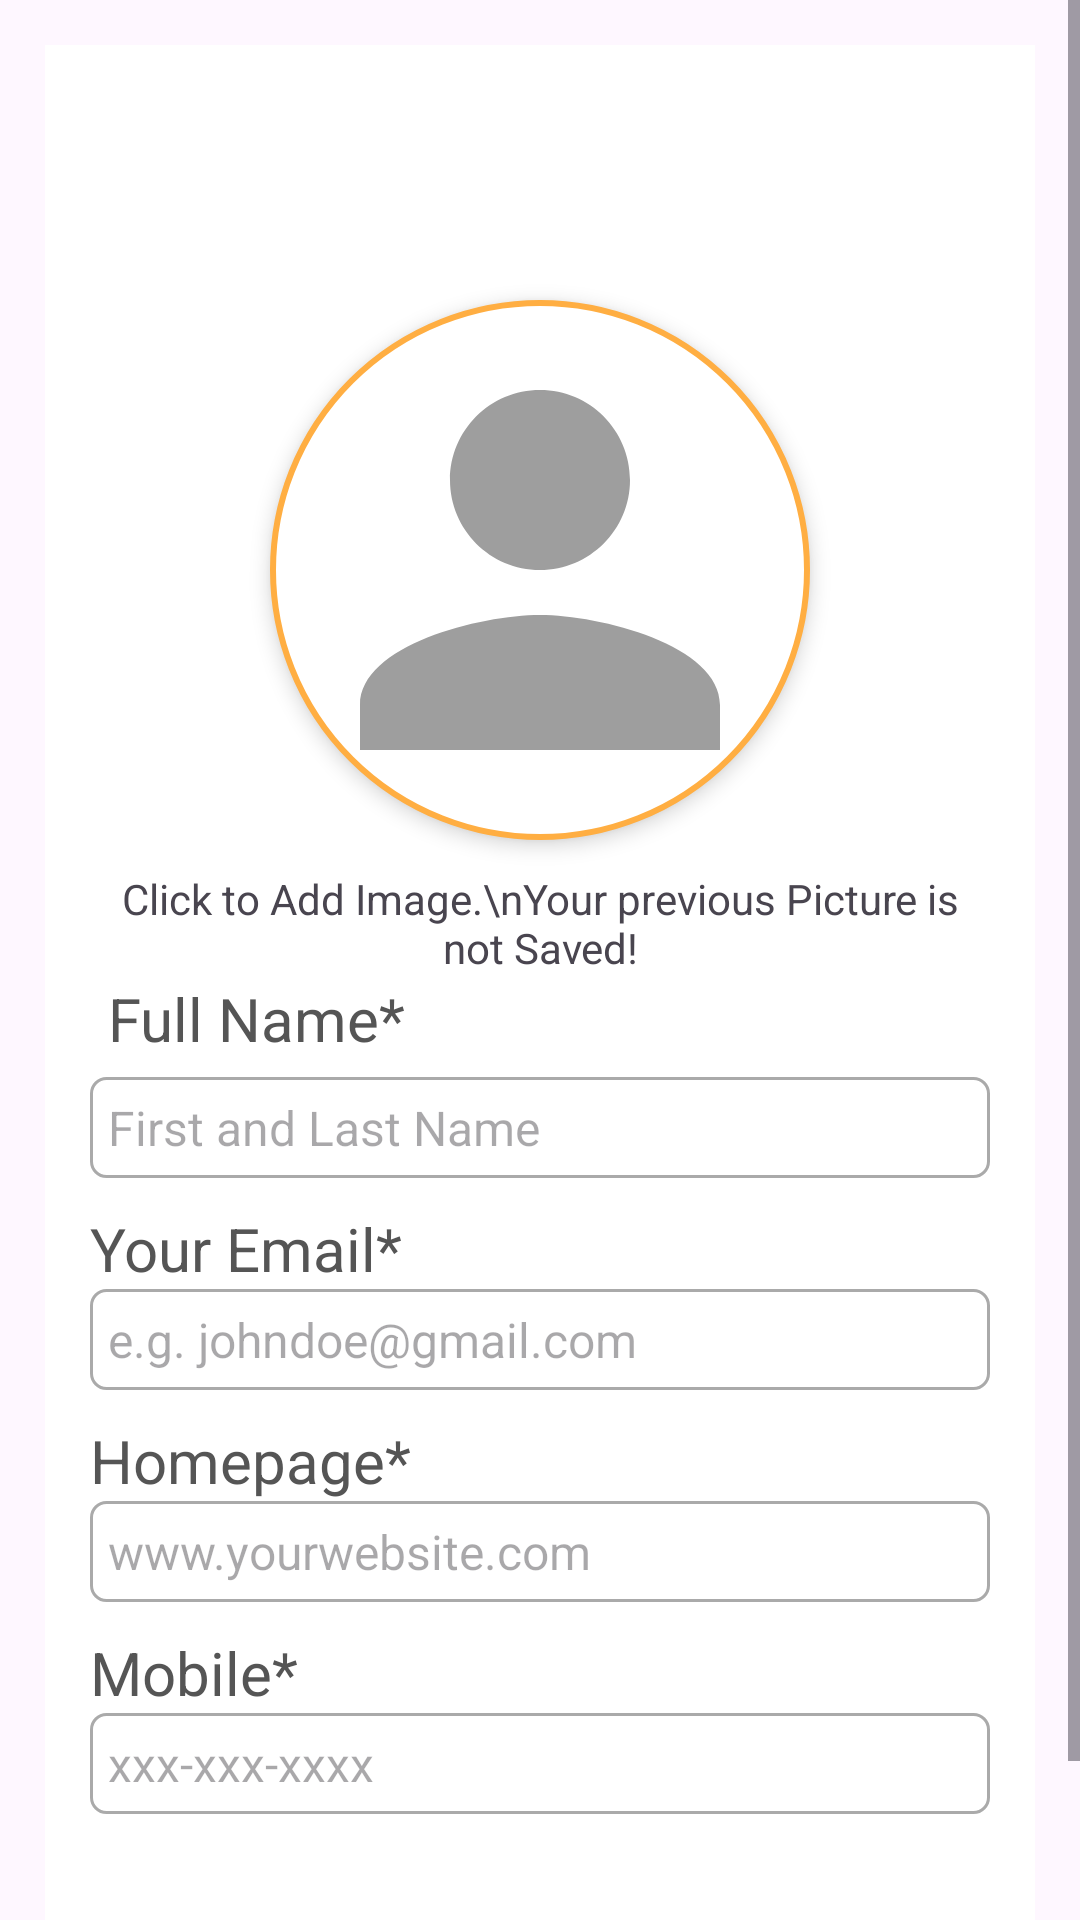

Write the Android layout XML for this screen, with the resource values it uses.
<!-- AndroidManifest.xml: application theme Theme.EventWiz -->
<!-- res/layout/activity_save_user_profile.xml -->
<?xml version="1.0" encoding="utf-8"?>
<ScrollView
    xmlns:android="http://schemas.android.com/apk/res/android"
    xmlns:app="http://schemas.android.com/apk/res-auto"
    xmlns:tools="http://schemas.android.com/tools"
    android:layout_width="match_parent"
    android:layout_height="match_parent"
    android:background="@drawable/app_back"
    tools:context=".SaveUserProfileActivity">



    <RelativeLayout
        android:layout_width="match_parent"
        android:layout_height="wrap_content"
        android:layout_margin="15dp"
        android:padding="15dp"
        android:gravity="center_vertical"
        android:background="#FFFFFF">

        <TextView
            android:id="@+id/textView_register_head"
            android:layout_width="match_parent"
            android:layout_height="wrap_content"
            android:layout_marginTop="10dp"
            android:textAlignment="center"
            android:layout_marginBottom="50dp"
            android:textAppearance="@style/TextAppearance.AppCompat.Headline" />

        <TextView
            android:id="@+id/textView_add_profile_pic"
            android:layout_width="match_parent"
            android:layout_height="wrap_content"
            android:layout_marginTop="10dp"
            android:text="Click to Add Image.\nYour previous Picture is not Saved!"
            android:layout_below="@id/profile_pic_button"
            android:textAlignment="center"
            android:layout_marginBottom="50dp" />

        <ImageButton
            android:id="@+id/profile_pic_button"
            android:layout_centerHorizontal="true"
            android:layout_width="180dp"
            android:layout_height="180dp"
            android:layout_marginTop="70dp"
            android:src ="@drawable/ic_default_profile_icon"
            android:background="@drawable/circle"
            android:scaleType="centerCrop"
            android:adjustViewBounds="true"
            android:elevation="4dp"/>


        <TextView
            android:id="@+id/textView_register_name"
            android:layout_width="match_parent"
            android:layout_height="wrap_content"
            android:layout_below="@id/profile_pic_button"
            android:text="Full Name*"
            android:padding="6dp"
            android:textColor="#555555"
            android:textSize="20dp"
            android:layout_marginTop="40dp" />

        <EditText
            android:id="@+id/editText_register_name"
            android:layout_width="match_parent"
            android:layout_height="wrap_content"
            android:hint="First and Last Name"
            android:inputType="textPersonName"
            android:textSize="16dp"
            android:padding="6dp"
            android:layout_below="@id/textView_register_name"
            android:background="@drawable/border"/>

        <TextView
            android:id="@+id/textView_register_email"
            android:layout_width="match_parent"
            android:layout_height="wrap_content"
            android:layout_below="@id/editText_register_name"
            android:text="Your Email*"
            android:textColor="#555555"
            android:textSize="20dp"
            android:layout_marginTop="10dp" />

        <EditText
            android:id="@+id/editText_register_email"
            android:layout_width="match_parent"
            android:layout_height="wrap_content"
            android:inputType="textEmailAddress"
            android:hint="e.g. johndoe@gmail.com"
            android:textSize="16dp"
            android:padding="6dp"
            android:layout_below="@id/textView_register_email"
            android:background="@drawable/border"/>

        <TextView
            android:id="@+id/textView_homepage"
            android:layout_width="match_parent"
            android:layout_height="wrap_content"
            android:layout_below="@id/editText_register_email"
            android:text="Homepage*"
            android:textColor="#555555"
            android:textSize="20dp"
            android:layout_marginTop="10dp" />

        <EditText
            android:id="@+id/editText_homepage"
            android:layout_width="match_parent"
            android:layout_height="wrap_content"
            android:inputType="textWebEmailAddress"
            android:hint="www.yourwebsite.com"
            android:textSize="16dp"
            android:padding="6dp"
            android:layout_below="@id/textView_homepage"
            android:background="@drawable/border"/>

        <TextView
            android:id="@+id/textView_mobile"
            android:layout_width="match_parent"
            android:layout_height="wrap_content"
            android:layout_below="@id/editText_homepage"
            android:text="Mobile*"
            android:textColor="#555555"
            android:textSize="20dp"
            android:layout_marginTop="10dp" />

        <EditText
            android:id="@+id/editText_mobile"
            android:layout_width="match_parent"
            android:layout_height="wrap_content"
            android:inputType="textShortMessage"
            android:hint="xxx-xxx-xxxx"
            android:textSize="16dp"
            android:padding="6dp"
            android:layout_below="@id/textView_mobile"
            android:background="@drawable/border"/>


        <Button
            android:id="@+id/button_register"
            android:layout_width="180dp"
            android:layout_height="wrap_content"
            android:layout_below="@id/editText_mobile"
            android:layout_centerHorizontal="true"
            android:layout_marginTop="30dp"
            android:backgroundTint="#FFAE42"
            android:text="Done"
            android:textColor="@color/black"
            app:cornerRadius="20dp" />

        <ProgressBar
            android:id="@+id/progressBar"
            android:layout_width="wrap_content"
            android:layout_height="wrap_content"
            android:layout_centerHorizontal="true"
            android:layout_below="@id/button_register"
            android:elevation="10dp"
            android:visibility="gone" />

    </RelativeLayout>
</ScrollView>
<!-- resources referenced by this layout -->
<resources>
  <color name="black">#FF000000</color>
  <!-- drawable border (drawable) -->
  <?xml version="1.0" encoding="utf-8"?>
  <shape xmlns:android="http://schemas.android.com/apk/res/android">
      <solid android:color = "@color/white"/>
      <stroke android:width = "1dp" android:color="#AAAAAA"/>
  
      <corners android:radius ="5dp"/>
  
  </shape>
  <!-- drawable circle (drawable) -->
  <shape xmlns:android="http://schemas.android.com/apk/res/android"
      android:shape="oval">
      <solid android:color="@color/white" />
      <stroke android:color="@color/amber"
              android:width="2dp"/>
  </shape>
  <!-- drawable ic_default_profile_icon (drawable) -->
  <vector xmlns:android="http://schemas.android.com/apk/res/android"
      android:width="48dp"
      android:height="48dp"
      android:viewportWidth="24"
      android:viewportHeight="24">
      <path
          android:fillColor="#9E9E9E"
          android:pathData="M12,12c2.21,0 4,-1.79 4,-4s-1.79,-4 -4,-4 -4,1.79 -4,4 1.79,4 4,4zM12,14c-2.67,0 -8,1.34 -8,4v2h16v-2c0,-2.66 -5.33,-4 -8,-4z"/>
  </vector>
  <style name="Theme.EventWiz" parent="Base.Theme.EventWiz" />
  <color name="white">#FFFFFFFF</color>
  <color name="amber">#FFAE42</color>
  <style name="Base.Theme.EventWiz" parent="Theme.Material3.DayNight.NoActionBar">
          
          <item name="colorPrimary">#37CAEC</item>
          
      </style>
</resources>
